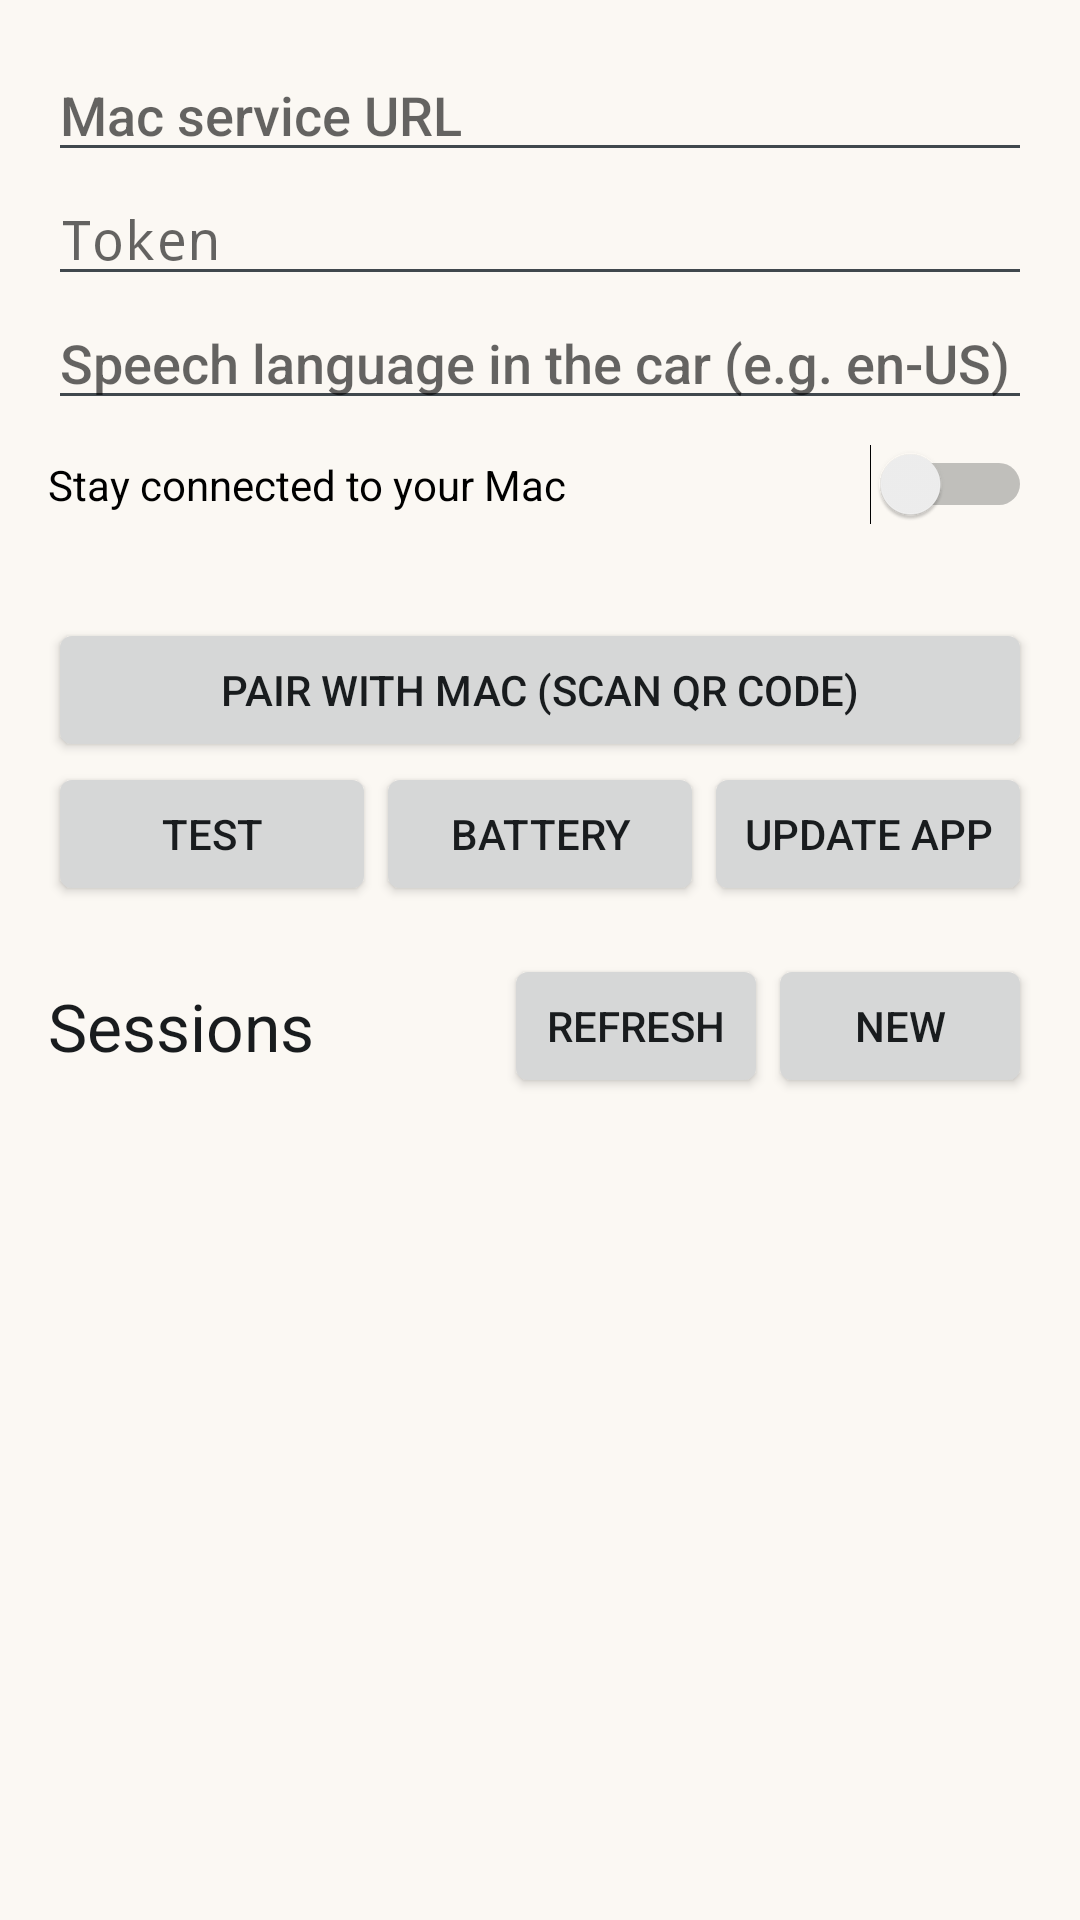

The Android layout XML behind this screen, and the referenced resources:
<!-- AndroidManifest.xml: application theme Theme.Pacenote -->
<!-- res/layout/activity_main.xml -->
<?xml version="1.0" encoding="utf-8"?>
<FrameLayout xmlns:android="http://schemas.android.com/apk/res/android"
    android:layout_width="match_parent"
    android:layout_height="match_parent"
    android:fitsSystemWindows="true">

<LinearLayout
    android:layout_width="match_parent"
    android:layout_height="match_parent"
    android:orientation="vertical"
    android:padding="16dp">

    <EditText
        android:id="@+id/bridge_url"
        android:layout_width="match_parent"
        android:layout_height="wrap_content"
        android:hint="Mac service URL"
        android:inputType="textUri"
        android:singleLine="true" />

    <EditText
        android:id="@+id/token"
        android:layout_width="match_parent"
        android:layout_height="wrap_content"
        android:hint="Token"
        android:inputType="textPassword"
        android:singleLine="true" />

    <EditText
        android:id="@+id/speech_language"
        android:layout_width="match_parent"
        android:layout_height="wrap_content"
        android:hint="Speech language in the car (e.g. en-US)"
        android:inputType="text"
        android:singleLine="true" />

    <Switch
        android:id="@+id/connect"
        android:layout_width="match_parent"
        android:layout_height="wrap_content"
        android:layout_marginTop="8dp"
        android:text="Stay connected to your Mac" />

    <TextView
        android:id="@+id/status"
        android:layout_width="match_parent"
        android:layout_height="wrap_content"
        android:layout_marginTop="4dp"
        android:textIsSelectable="true" />

    <Button
        android:id="@+id/pair"
        android:layout_width="match_parent"
        android:layout_height="wrap_content"
        android:layout_marginTop="8dp"
        android:text="Pair with Mac (scan QR code)" />

    <LinearLayout
        android:layout_width="match_parent"
        android:layout_height="wrap_content"
        android:orientation="horizontal">

        <Button
            android:id="@+id/test"
            android:layout_width="0dp"
            android:layout_height="wrap_content"
            android:layout_weight="1"
            android:text="Test" />

        <Button
            android:id="@+id/battery"
            android:layout_width="0dp"
            android:layout_height="wrap_content"
            android:layout_weight="1"
            android:text="Battery" />

        <Button
            android:id="@+id/update"
            android:layout_width="0dp"
            android:layout_height="wrap_content"
            android:layout_weight="1"
            android:text="Update app" />
    </LinearLayout>

    <LinearLayout
        android:layout_width="match_parent"
        android:layout_height="wrap_content"
        android:layout_marginTop="16dp"
        android:gravity="center_vertical"
        android:orientation="horizontal">

        <TextView
            android:layout_width="0dp"
            android:layout_height="wrap_content"
            android:layout_weight="1"
            android:text="Sessions"
            android:textAppearance="?android:attr/textAppearanceLarge" />

        <Button
            android:id="@+id/refresh"
            android:layout_width="wrap_content"
            android:layout_height="wrap_content"
            android:text="Refresh" />

        <Button
            android:id="@+id/new_session"
            android:layout_width="wrap_content"
            android:layout_height="wrap_content"
            android:text="New" />
    </LinearLayout>

    <ListView
        android:id="@+id/sessions"
        android:layout_width="match_parent"
        android:layout_height="0dp"
        android:layout_weight="1" />
</LinearLayout>
</FrameLayout>
<!-- resources referenced by this layout -->
<resources>
  <style name="Theme.Pacenote" parent="@android:style/Theme.DeviceDefault.DayNight">
          <item name="android:windowActionBar">false</item>
          <item name="android:windowNoTitle">true</item>
          <item name="android:colorAccent">@color/accent</item>
          <item name="android:windowBackground">@color/window_background</item>
      </style>
  <color name="accent">#F2A541</color>
  <color name="window_background">#FBF8F3</color>
</resources>
